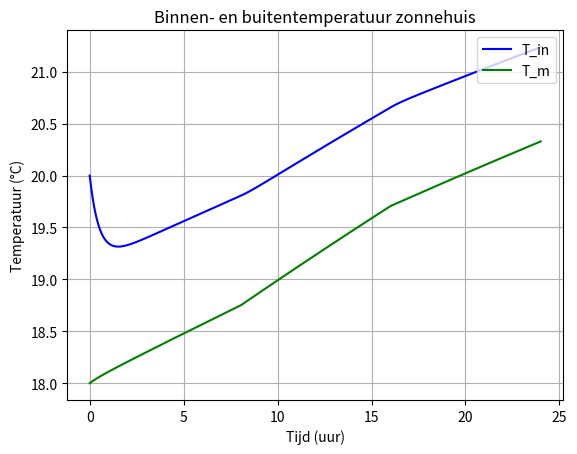
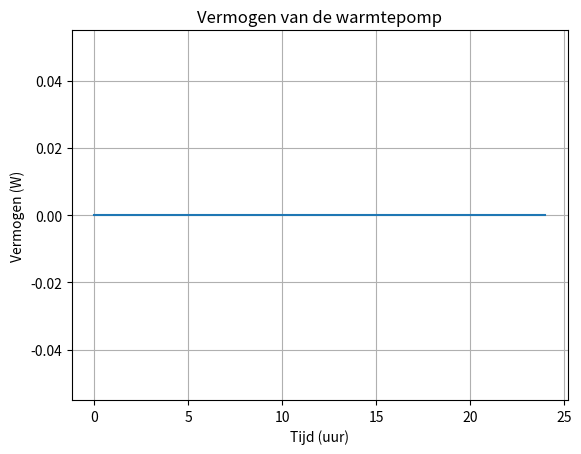

Source code (Python) for these figures, in order:
#model warmtecircuit
def warmte_model():
    import numpy as np
    import matplotlib.pyplot as plt
    import random
    #functions
    def create_p_data(n):
        P_data = []
        N = n/(10)
        for _ in range(int(N)):
            random_num = random.randint(1, 1)
            P_data.extend([random_num] * 10)
        return P_data
    # Define parameters
    t0 = 0
    t_end = 24*60*60 #aantal seconden in een dag
    n = 15*60 #aantal stappen = aantal minuten * 60 seconden
    h = (t_end-t0)/(n) #stapgrootte, dag wordt opgedeeld in 96 stukken dus er wordt elke 15 minuten een stap gezet
    T_in_0 = 20 + 273.15
    T_m_0 = 18 + 273.15
    K_stop = 1000
    # Parameters equations
    C_i = 2.44*10**6
    C_m = 9.40*10**7
    R_i = 8.64*10**(-4)
    R_e = 1.05*10**(-2)
    R_vent = 7.98*10**(-3)
    gA = 12
    frad = 0.3

    P_in = np.zeros(n)
    '''#create a list called P_data with n random elements between 0 and 4
    P_data1 = np.random.randint(4, size=int(n / 2))
    #make a normal list from P_data1
    P_data1 = list(P_data1)
    for i in range(int(n/4)):
        P_data1 += [0]
    P_data2 = np.random.randint(4, size=int(n / 4))
    P_data1 += list(P_data2)
    print(P_data1)'''
    P_data1 = create_p_data(n)
    P_data1 = list(P_data1)
    '''for i in range(int(n/4)):
        P_data1 += [0]
    P_data2 = create_p_data(int(n/4))
    P_data1 += list(P_data2)'''
    #vul P_data tot lengte gelijk aan n
    while len(P_data1) < n:
        P_data1 += [0]
    print(P_data1)
    #fill P_in with the values of P_data, each value is multiplied by 1500
    for i in range(n):
        P_in[i] = P_data1[i] * 0
    print(P_in)
    CoP = 3
    S_rad = []
    #Maak een lijst S_rad met lengte n en vul deze met waarden tussen 0 en 100, normaal verdeeld rond het middelste element
    for i in range(int(n/3)):
        S_rad += [0]
    for i in range(int(n/3)):
        S_rad += [80]
    for i in range(int(n/3)):
        S_rad += [0]
    while len(S_rad) < n:
        S_rad += [0]
    print(S_rad)
    #
    t = np.linspace(t0,t_end, n)
    T_in = np.zeros([n])
    T_m = np.zeros([n])
    T_in[0] = T_in_0
    T_m[0] = T_m_0
    T_out = [30+273.15]
    for i in range(60**3):
        T_out += [30+273.15]
    for i in range(1,n):
        T_in[i] = T_in[i-1] + h * (1/C_i)*(P_in[i-1]*(1-frad)*CoP - (T_in[i-1]-T_out[i-1])/R_vent - (T_in[i-1]-T_m[i-1])/R_i)
        T_m[i] = T_m[i-1] + h * (1/C_m)*(P_in[i-1]*frad*CoP+gA*S_rad[i-1] - (T_m[i-1]-T_out[i-1])/R_e - (T_m[i-1]-T_in[i-1])/R_i)

    '''for i in range(0,n):
        print(t[i],T_in[i], T_m[i])'''
    plt.figure("Temperatuur")
    plt.plot(t/(60*60),T_in-273.15,'b', label='T_in')
    plt.plot(t/(60*60),T_m-273.15,'g', label='T_m')
    plt.xlabel('Tijd (uur)')
    plt.ylabel('Temperatuur (°C)')
    plt.title('Binnen- en buitentemperatuur zonnehuis')
    plt.grid()
    plt.legend(loc='upper right')
    plt.figure("Warmtepomp")
    plt.plot(t/(60*60),P_in)
    plt.xlabel('Tijd (uur)')
    plt.ylabel('Vermogen (W)')
    plt.title('Vermogen van de warmtepomp')
    plt.grid()
    plt.show()
    #data terugsturen naar main.py
    T_in = [round(elem, 2) for elem in list(T_in-273.15)]
    T_m = [round(elem, 2) for elem in list(T_m-273.15)]
    return T_in, T_m

[T_binnen, T_buiten] = warmte_model()
print(T_binnen)
print(T_buiten)